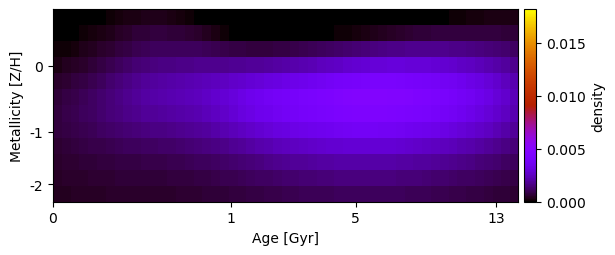

The file beside this chart, header and first rows:
-1.242264919167541969e-04, -1.120960764399932296e-04, -8.008114261977777133e-05, -3.667849419444907264e-05, 1.162976208556699837e-05, 6.394728230172836976e-05, 1.143444555165639098e-04, 1.597222102932595853e-04, 2.212728124033638247e-04, 2.778364982521428872e-04, 3.180515949606547662e-04, 3.325001893410668642e-04, 3.154685398958427230e-04, 2.716710176765676425e-04, 2.030275177225187926e-04, 1.105057198653540260e-04, -1.238050576486858955e-05, -1.510830197587099575e-04, -3.015486392167314737e-04, -4.612124820502775855e-04, -6.233972987693767870e-04, -7.490154716141350167e-04, -8.340234020914358108e-04, -8.824015466496134847e-04
-6.346123546757938901e-05, -3.293861776942172713e-05, 1.954609424201339245e-05, 8.627817977471826760e-05, 1.647397309738401420e-04, 2.530705420449185948e-04, 3.506401417849774665e-04, 4.551940823719637617e-04, 5.591794745853846975e-04, 6.445298314874203880e-04, 7.018670432967191904e-04, 7.302778454963173693e-04, 7.307856294774459343e-04, 7.075979707226796693e-04, 6.638283680327436995e-04, 5.997171388719218198e-04, 5.114674705193246072e-04, 3.992438808179413429e-04, 2.699150980056762403e-04, 1.315554548601727443e-04, -5.501551012537517518e-06, -1.250463009470034238e-04, -2.046482860560291071e-04, -2.507277630078171525e-04
8.124957802373791737e-05, 1.317441216665150427e-04, 2.040315974634730896e-04, 2.919686846802875438e-04, 3.924758779820481064e-04, 5.015213422865824307e-04, 6.138708913678906070e-04, 7.275511090728697689e-04, 8.447565222565254616e-04, 9.518183839619962037e-04, 1.033718076784822734e-03, 1.088877339210462484e-03, 1.121857605182305937e-03, 1.135620356227478450e-03, 1.132781121833677284e-03, 1.114997639304057993e-03, 1.080365105654164035e-03, 1.029696754303803747e-03, 9.696295357552482804e-04, 9.054553278877050483e-04, 8.472599232038685504e-04, 8.008199276466149369e-04, 7.704533346533338437e-04, 7.613371843335451240e-04
2.817688859453259479e-04, 3.577762903901766651e-04, 4.528685592026178474e-04, 5.632422462776923979e-04, 6.861657159027009182e-04, 8.184407096574533840e-04, 9.561267000637899919e-04, 1.096851510155381296e-03, 1.233287626758404303e-03, 1.352288596604148780e-03, 1.449360934107960701e-03, 1.527538490205416133e-03, 1.588154272758343514e-03, 1.633306339355027536e-03, 1.665864581595152870e-03, 1.690762409245240945e-03, 1.712241967552548261e-03, 1.729529471954662466e-03, 1.745644743853729235e-03, 1.764661920597429285e-03, 1.788433777079961222e-03, 1.814846326303293147e-03, 1.851311060630092976e-03, 1.897899799476274445e-03
5.218989334986393058e-04, 6.205020317795969555e-04, 7.299521887783133687e-04, 8.513656415316201223e-04, 9.855249926318987615e-04, 1.132254998824345354e-03, 1.288769354065989791e-03, 1.452510498566671410e-03, 1.610928936949353792e-03, 1.744469972125549991e-03, 1.854959638489174934e-03, 1.945422966815589863e-03, 2.022351199366845004e-03, 2.090474035960060168e-03, 2.154058020340776300e-03, 2.220573066171190914e-03, 2.286849497110117480e-03, 2.357650081033555063e-03, 2.439343846724760251e-03, 2.533192421961400365e-03, 2.643570481547619956e-03, 2.758957019846613751e-03, 2.872057199066205702e-03, 2.981050691371461663e-03
6.979476953079213506e-04, 8.061731488913206943e-04, 9.169051558013572526e-04, 1.038281510896773728e-03, 1.169899260573023731e-03, 1.312415683384490425e-03, 1.463996534199124133e-03, 1.622613753647250039e-03, 1.772424035299267940e-03, 1.903032054903669315e-03, 2.007988320442960842e-03, 2.094862637298677659e-03, 2.167503550871070859e-03, 2.234897940161176353e-03, 2.306793476616893646e-03, 2.391044329670503725e-03, 2.486116731394072063e-03, 2.592461861702549056e-03, 2.719184952361660378e-03, 2.871339701709189982e-03, 3.051784952487040289e-03, 3.247953105290366307e-03, 3.426243761463181395e-03, 3.586258220418330010e-03
7.524171203015687448e-04, 8.577568288877923794e-04, 9.650702168796627218e-04, 1.075361137500365199e-03, 1.190082299771270599e-03, 1.310442089549559812e-03, 1.435248312123609156e-03, 1.562618604918512627e-03, 1.676918732697367954e-03, 1.774215532908729291e-03, 1.853510827320695728e-03, 1.918660676157073891e-03, 1.976382812841859411e-03, 2.034217468052572884e-03, 2.099002570102296520e-03, 2.177193504595999543e-03, 2.270738775411820266e-03, 2.386325800513512587e-03, 2.525192584027091767e-03, 2.686423375501081467e-03, 2.868941130015482607e-03, 3.064701410398663374e-03, 3.256557492354560969e-03, 3.413152712914106247e-03
7.118765998493202388e-04, 7.973128440416948253e-04, 8.845632415622544601e-04, 9.733851203005437292e-04, 1.062600437137014653e-03, 1.152416413223589968e-03, 1.243066684710754811e-03, 1.334052301455451164e-03, 1.414839486400443777e-03, 1.482165430072938331e-03, 1.536038480850518244e-03, 1.582340522950779040e-03, 1.624979498566983191e-03, 1.669590081827370277e-03, 1.721809978052800134e-03, 1.784639742069815942e-03, 1.862777339777303654e-03, 1.960460221610533117e-03, 2.078149117481404868e-03, 2.214104523426692339e-03, 2.367181663284272878e-03, 2.532447084579819013e-03, 2.691976212087384118e-03, 2.839785682725446542e-03
6.359437370546805598e-04, 6.974807667439257260e-04, 7.552661418496912698e-04, 8.108070223575105685e-04, 8.655071072513966261e-04, 9.206552207342313899e-04, 9.768648032083926229e-04, 1.032743429431368315e-03, 1.088368064201240392e-03, 1.132347120548375880e-03, 1.166976305588608796e-03, 1.199724131946060300e-03, 1.233803396216892091e-03, 1.272680608911518421e-03, 1.318922844354926188e-03, 1.373485074130022894e-03, 1.435346719391747232e-03, 1.506106029942037893e-03, 1.585876778734571137e-03, 1.677370612567684587e-03, 1.780631166183539119e-03, 1.895154675258481749e-03, 2.019361400109749485e-03, 2.137129357405808706e-03
5.469117090179405729e-04, 5.917334151690165642e-04, 6.302176135369430120e-04, 6.650868946012148926e-04, 6.982946713339066710e-04, 7.311949013308283391e-04, 7.640777108090991308e-04, 7.963223639817441826e-04, 8.265205015065289805e-04, 8.517911450057457637e-04, 8.736978985926381180e-04, 8.963768718722929475e-04, 9.226301202671036974e-04, 9.539284044237810768e-04, 9.907398726655340486e-04, 1.032695989220080122e-03, 1.079674349255925047e-03, 1.131089136146366803e-03, 1.185760278291194021e-03, 1.247342687823799678e-03, 1.316334688763338631e-03, 1.392338180903212892e-03, 1.475527158676108409e-03, 1.559316762709516682e-03
4.752154952532544998e-04, 5.133695149324354065e-04, 5.409084679270728408e-04, 5.625375344490007867e-04, 5.826780638235442081e-04, 6.031873108736184432e-04, 6.237764757645449876e-04, 6.435947043292465555e-04, 6.593530648216905507e-04, 6.687507702573398634e-04, 6.759221582971748719e-04, 6.858706825292607478e-04, 7.009274610048522999e-04, 7.221498876892661154e-04, 7.491262281065766198e-04, 7.800219119863364839e-04, 8.143166285163087013e-04, 8.493121343963706219e-04, 8.867253957641952787e-04, 9.286875940718996181e-04, 9.762787620420000515e-04, 1.029614748333685910e-03, 1.090367111920650120e-03, 1.148554457647295475e-03
3.895346099638190111e-04, 4.164382394528129785e-04, 4.389472637356887485e-04, 4.593904971789160969e-04, 4.781190745660255487e-04, 4.957000616372344475e-04, 5.123390535457062822e-04, 5.279583759173119570e-04, 5.340071343112640133e-04, 5.322927242182748332e-04, 5.310970136345846866e-04, 5.345681836950051929e-04, 5.441214018225907752e-04, 5.579302271625496143e-04, 5.749746479924019386e-04, 5.953050413220195569e-04, 6.180502734267092051e-04, 6.407949834770961797e-04, 6.651492728018183233e-04, 6.931638590517961735e-04, 7.258479422918468231e-04, 7.639427506794862219e-04, 8.067980876069622215e-04, 8.470547650437774316e-04
